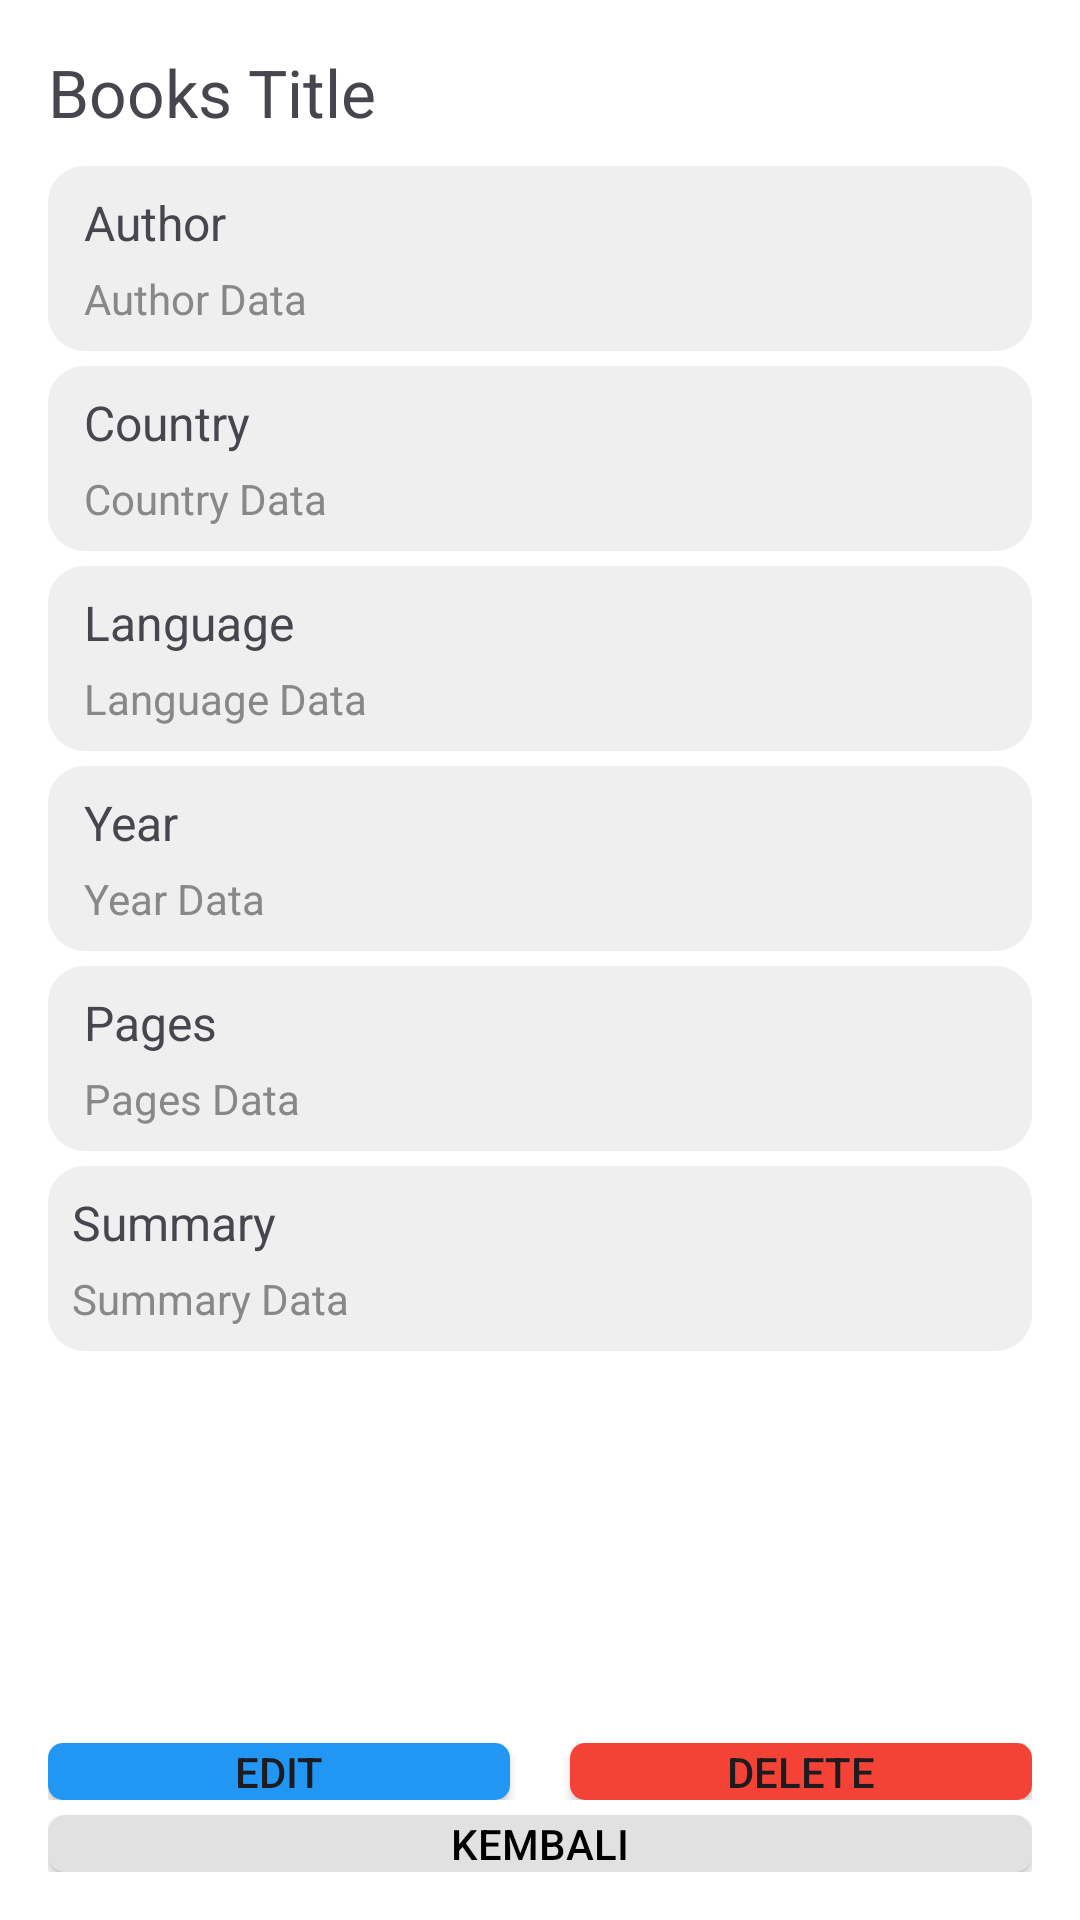

This screen was rendered from an Android layout file. Write that file and the resources it references.
<!-- AndroidManifest.xml: application theme Theme.ANDROID_RadhitiaPratama -->
<!-- res/layout/activity_detail_book.xml -->
<?xml version="1.0" encoding="utf-8"?>
<LinearLayout xmlns:android="http://schemas.android.com/apk/res/android"
    xmlns:app="http://schemas.android.com/apk/res-auto"
    xmlns:tools="http://schemas.android.com/tools"
    android:layout_width="match_parent"
    android:layout_height="match_parent"
    android:orientation="vertical"
    android:padding="16dp"
    android:background="@color/white"
    tools:context=".DetailBookActivity">

    <TextView
        android:id="@+id/book_detail_title"
        android:layout_width="wrap_content"
        android:layout_height="wrap_content"
        android:textSize="22dp"
        android:layout_weight="0"
        android:layout_marginBottom="10dp"
        android:text="Books Title" />

    <LinearLayout
        android:layout_weight="1"
        android:layout_width="match_parent"
        android:orientation="vertical"
        android:layout_height="0dp">

        <LinearLayout
            android:layout_width="match_parent"
            android:layout_height="wrap_content"
            android:orientation="vertical"
            android:paddingVertical="8dp"
            android:paddingHorizontal="12dp"
            android:layout_marginBottom="5dp"
            android:background="@drawable/book_detail_bg">

            <TextView
                android:layout_width="wrap_content"
                android:layout_height="wrap_content"
                android:text="Author"
                android:layout_marginBottom="5dp"
                android:textSize="16dp" />

            <TextView
                android:id="@+id/book_detail_author"
                android:layout_width="wrap_content"
                android:layout_height="wrap_content"
                android:textColor="@color/gray"
                android:text="Author Data" />
        </LinearLayout>

        <LinearLayout
            android:layout_width="match_parent"
            android:layout_height="wrap_content"
            android:orientation="vertical"
            android:paddingVertical="8dp"
            android:paddingHorizontal="12dp"
            android:layout_marginBottom="5dp"
            android:background="@drawable/book_detail_bg">

            <TextView
                android:layout_width="wrap_content"
                android:layout_height="wrap_content"
                android:text="Country"
                android:layout_marginBottom="5dp"
                android:textSize="16dp" />

            <TextView
                android:id="@+id/book_detail_country"
                android:layout_width="wrap_content"
                android:layout_height="wrap_content"
                android:textColor="@color/gray"
                android:text="Country Data" />
        </LinearLayout>

        <LinearLayout
            android:layout_width="match_parent"
            android:layout_height="wrap_content"
            android:orientation="vertical"
            android:paddingVertical="8dp"
            android:paddingHorizontal="12dp"
            android:layout_marginBottom="5dp"
            android:background="@drawable/book_detail_bg">

            <TextView
                android:layout_width="wrap_content"
                android:layout_height="wrap_content"
                android:text="Language"
                android:layout_marginBottom="5dp"
                android:textSize="16dp" />

            <TextView
                android:id="@+id/book_detail_language"
                android:layout_width="wrap_content"
                android:layout_height="wrap_content"
                android:textColor="@color/gray"
                android:text="Language Data" />
        </LinearLayout>

        <LinearLayout
            android:layout_width="match_parent"
            android:layout_height="wrap_content"
            android:orientation="vertical"
            android:paddingVertical="8dp"
            android:paddingHorizontal="12dp"
            android:layout_marginBottom="5dp"
            android:background="@drawable/book_detail_bg">

            <TextView
                android:layout_width="wrap_content"
                android:layout_height="wrap_content"
                android:text="Year"
                android:layout_marginBottom="5dp"
                android:textSize="16dp" />

            <TextView
                android:id="@+id/book_detail_year"
                android:layout_width="wrap_content"
                android:layout_height="wrap_content"
                android:textColor="@color/gray"
                android:text="Year Data" />
        </LinearLayout>

        <LinearLayout
            android:layout_width="match_parent"
            android:layout_height="wrap_content"
            android:orientation="vertical"
            android:paddingVertical="8dp"
            android:paddingHorizontal="12dp"
            android:layout_marginBottom="5dp"
            android:background="@drawable/book_detail_bg">

            <TextView
                android:layout_width="wrap_content"
                android:layout_height="wrap_content"
                android:text="Pages"
                android:layout_marginBottom="5dp"
                android:textSize="16dp" />

            <TextView
                android:id="@+id/book_detail_pages"
                android:layout_width="wrap_content"
                android:layout_height="wrap_content"
                android:textColor="@color/gray"
                android:text="Pages Data" />
        </LinearLayout>

        <LinearLayout
            android:layout_width="match_parent"
            android:layout_height="wrap_content"
            android:orientation="vertical"
            android:padding="8dp"
            android:layout_marginBottom="5dp"
            android:background="@drawable/book_detail_bg">

            <TextView
                android:layout_width="wrap_content"
                android:layout_height="wrap_content"
                android:text="Summary"
                android:layout_marginBottom="5dp"
                android:textSize="16dp" />

            <TextView
                android:id="@+id/book_detail_summary"
                android:layout_width="wrap_content"
                android:layout_height="wrap_content"
                android:textColor="@color/gray"
                android:text="Summary Data" />
        </LinearLayout>
    </LinearLayout>

    <LinearLayout
        android:layout_width="match_parent"
        android:layout_height="wrap_content"
        android:gravity="bottom"
        android:orientation="horizontal">

        <Button
            android:minHeight="0dp"
            android:id="@+id/book_detail_btnEdit"
            android:layout_weight="1"
            android:layout_width="0dp"
            android:layout_height="wrap_content"
            android:text="Edit"
            app:backgroundTint="@null"
            android:layout_marginRight="20dp"
            android:background="@drawable/bg_btn_edit" />

        <Button
            android:minHeight="0dp"
            android:id="@+id/book_detail_btnDelete"
            android:layout_weight="1"
            android:layout_width="0dp"
            android:layout_height="wrap_content"
            android:text="Delete"
            app:backgroundTint="@null"
            android:background="@drawable/bg_btn_delete" />
    </LinearLayout>

    <LinearLayout
        android:layout_marginTop="5dp"
        android:layout_width="match_parent"
        android:layout_height="wrap_content"
        android:gravity="bottom"
        android:orientation="horizontal">

        <Button
            android:id="@+id/book_detail_btnBack"
            android:layout_width="0dp"
            android:layout_height="wrap_content"
            android:layout_weight="1"
            android:background="@drawable/bg_btn_back"
            android:minHeight="0dp"
            android:text="Kembali"
            android:textColor="@color/black"
            app:backgroundTint="@null" />
    </LinearLayout>

</LinearLayout>
<!-- resources referenced by this layout -->
<resources>
  <color name="black">#FF000000</color>
  <color name="gray">#888888</color>
  <color name="white">#FFFFFFFF</color>
  <!-- drawable bg_btn_back (drawable) -->
  <?xml version="1.0" encoding="utf-8"?>
  <shape android:shape="rectangle"
      xmlns:android="http://schemas.android.com/apk/res/android">
  
      <corners android:radius="6dp" />
      <solid android:color="@color/gray_100" />
  </shape>
  <!-- drawable bg_btn_delete (drawable) -->
  <?xml version="1.0" encoding="utf-8"?>
  <shape android:shape="rectangle" xmlns:android="http://schemas.android.com/apk/res/android">
      <solid android:color="@color/red"/>
      <corners android:radius="5dp" />
  
  </shape>
  <!-- drawable bg_btn_edit (drawable) -->
  <?xml version="1.0" encoding="utf-8"?>
  <shape android:shape="rectangle" xmlns:android="http://schemas.android.com/apk/res/android">
  
      <solid android:color="@color/sky_blue"/>
      <corners android:radius="5dp" />
  
  </shape>
  <!-- drawable book_detail_bg (drawable) -->
  <?xml version="1.0" encoding="utf-8"?>
  <shape android:shape="rectangle"
      xmlns:android="http://schemas.android.com/apk/res/android">
      <corners android:radius="12dp"></corners>
      <solid android:color="@color/gray_50" />
  </shape>
  <style name="Theme.ANDROID_RadhitiaPratama" parent="Theme.Material3.Light.NoActionBar">
          <item name="android:windowFullscreen">true</item>
      </style>
  <color name="gray_100">#E1E1E1</color>
  <color name="red">#F44336</color>
  <color name="sky_blue">#2196F3</color>
  <color name="gray_50">#68D8D8D8</color>
</resources>
